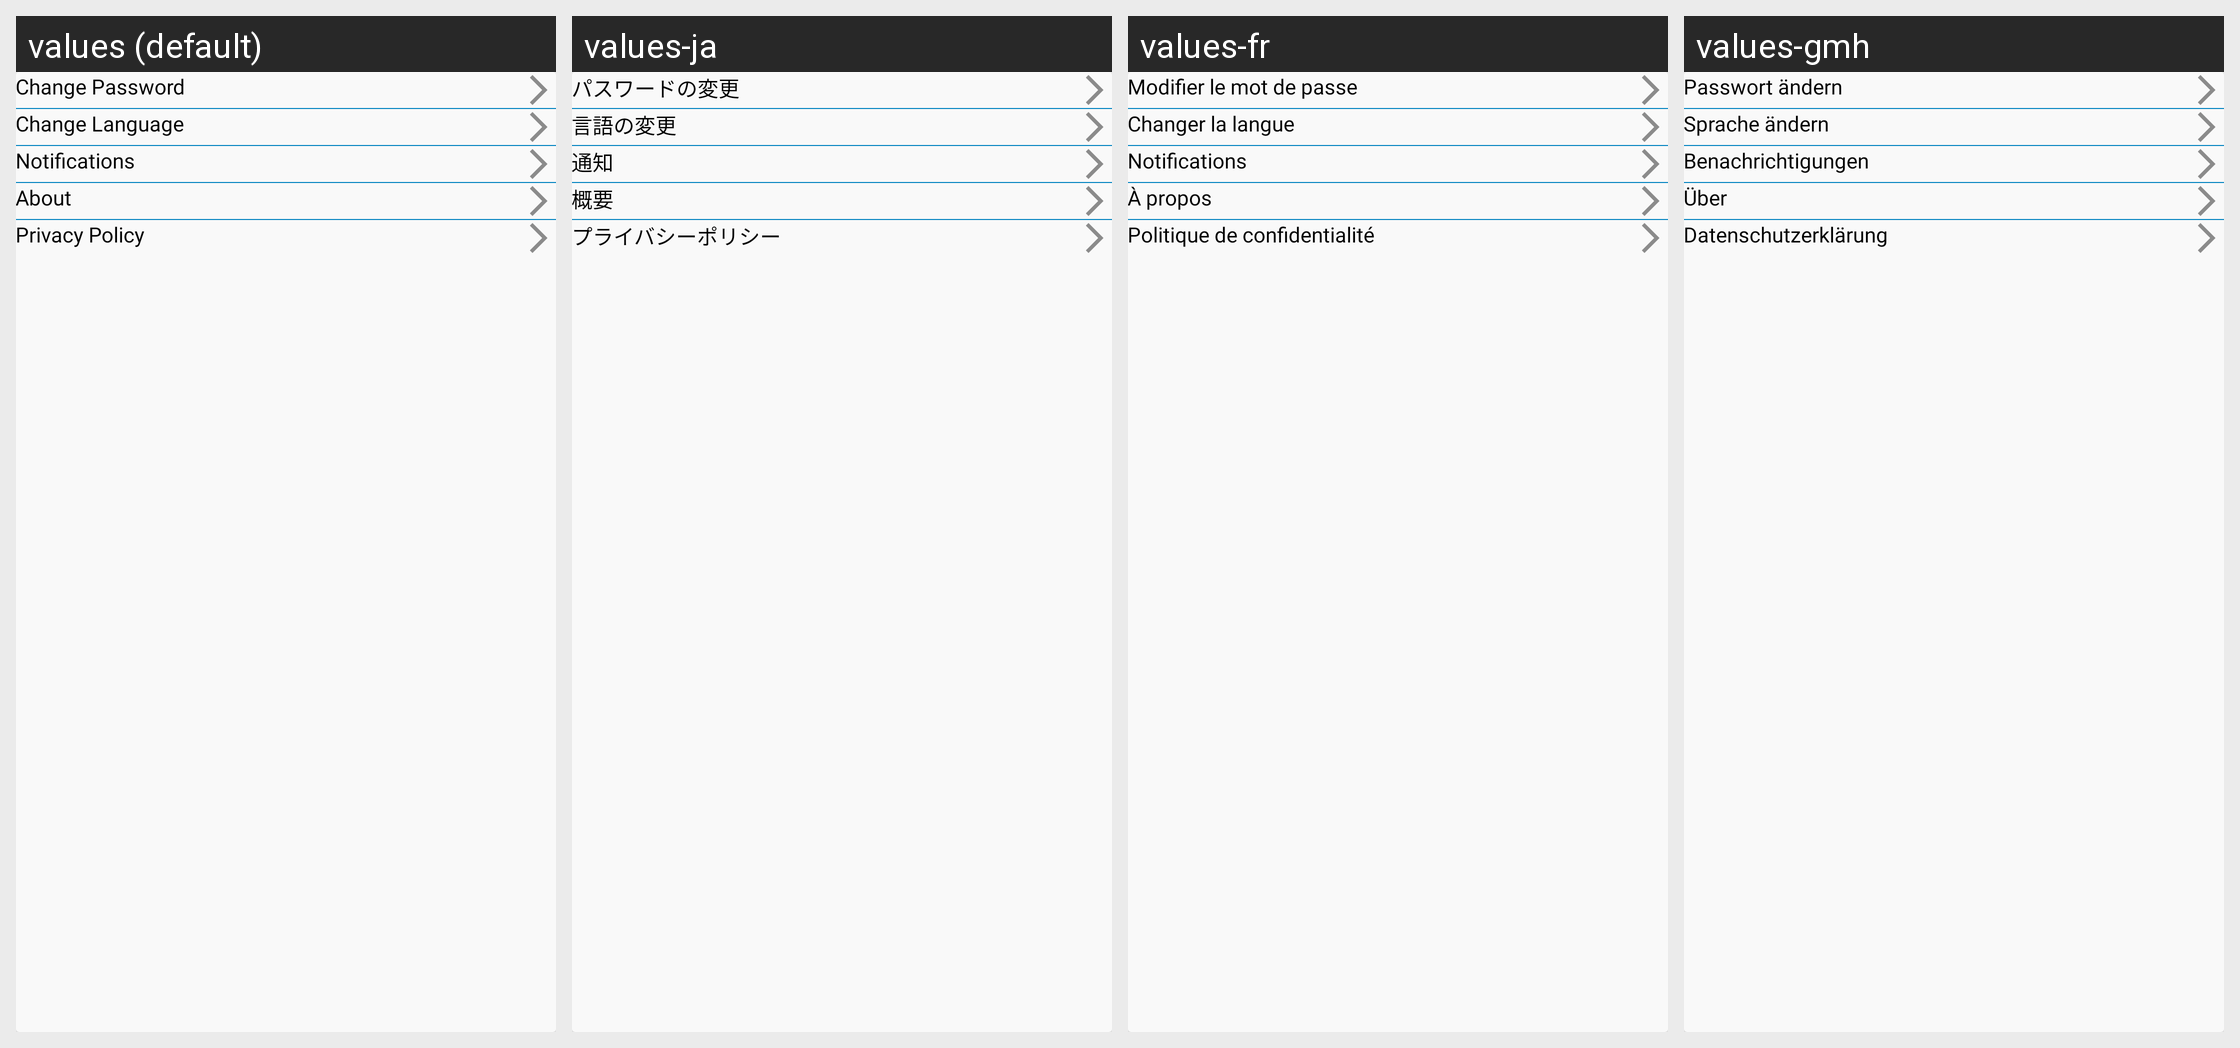

The same Android screen rendered under several of its app's locales, left to right. List the strings drawn on it with the default value and each locale's translation.
Android screen res/layout/fragment_setting.xml rendered under 4 locales, left to right: values (default), values-ja, values-fr, values-gmh. Device: Nexus 5 (rendered at 1080×1920; each locale shown at half size, 540×960, under a caption strip naming it); theme Theme.Cashier.
Other locales in the repository, not shown: values-ar, values-es, values-hi, values-pt, values-ru, values-tr, values-zh.
Strings drawn on this screen, with the default value and each locale's value (text and hints the layout hard-codes, and strings that could not be matched under every locale, appear in the picture but are not listed):

change_password
  values: Change Password
  values-ja: パスワードの変更
  values-fr: Modifier le mot de passe
  values-gmh: Passwort ändern

change_language
  values: Change Language
  values-ja: 言語の変更
  values-fr: Changer la langue
  values-gmh: Sprache ändern

notifications
  values: Notifications
  values-ja: 通知
  values-fr: Notifications
  values-gmh: Benachrichtigungen

about
  values: About
  values-ja: 概要
  values-fr: À propos
  values-gmh: Über

privacy_policy
  values: Privacy Policy
  values-ja: プライバシーポリシー
  values-fr: Politique de confidentialité
  values-gmh: Datenschutzerklärung
